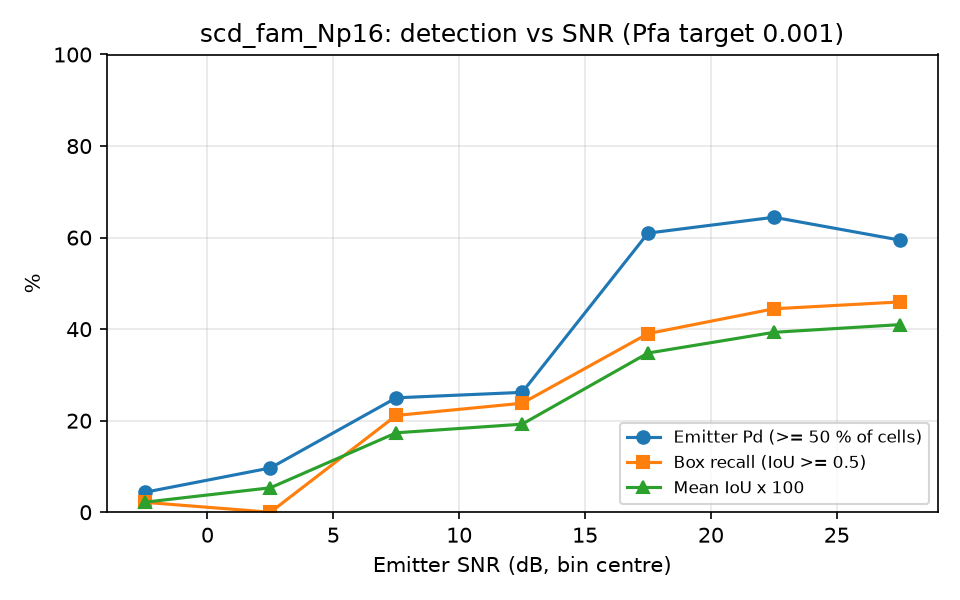

The table this chart was drawn from, first rows:
snr_lo, snr_hi, n, emitter_pd, box_recall, mean_iou
-5, 0, 46, 0.0435, 0.0217, 0.0219
0, 5, 62, 0.0968, 0.0000, 0.0534
5, 10, 52, 0.2500, 0.2115, 0.1736
10, 15, 42, 0.2619, 0.2381, 0.1924
15, 20, 41, 0.6098, 0.3902, 0.3479
20, 25, 45, 0.6444, 0.4444, 0.3931
25, 30, 37, 0.5946, 0.4595, 0.4099
